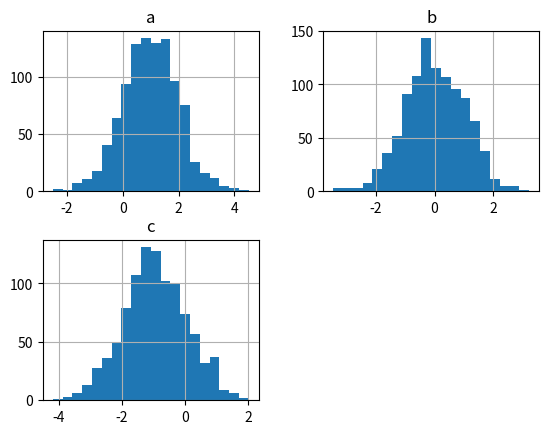

Recreate this plot in Python.
import matplotlib.pyplot as plt
import pandas as pd
import numpy as np

df = pd.DataFrame({'a':np.random.randn(1000) + 1,
                   'b':np.random.randn(1000),
                   'c':np.random.randn(1000) - 1},
                  columns=['a', 'b', 'c'])

df.hist(bins=20)
plt.show()